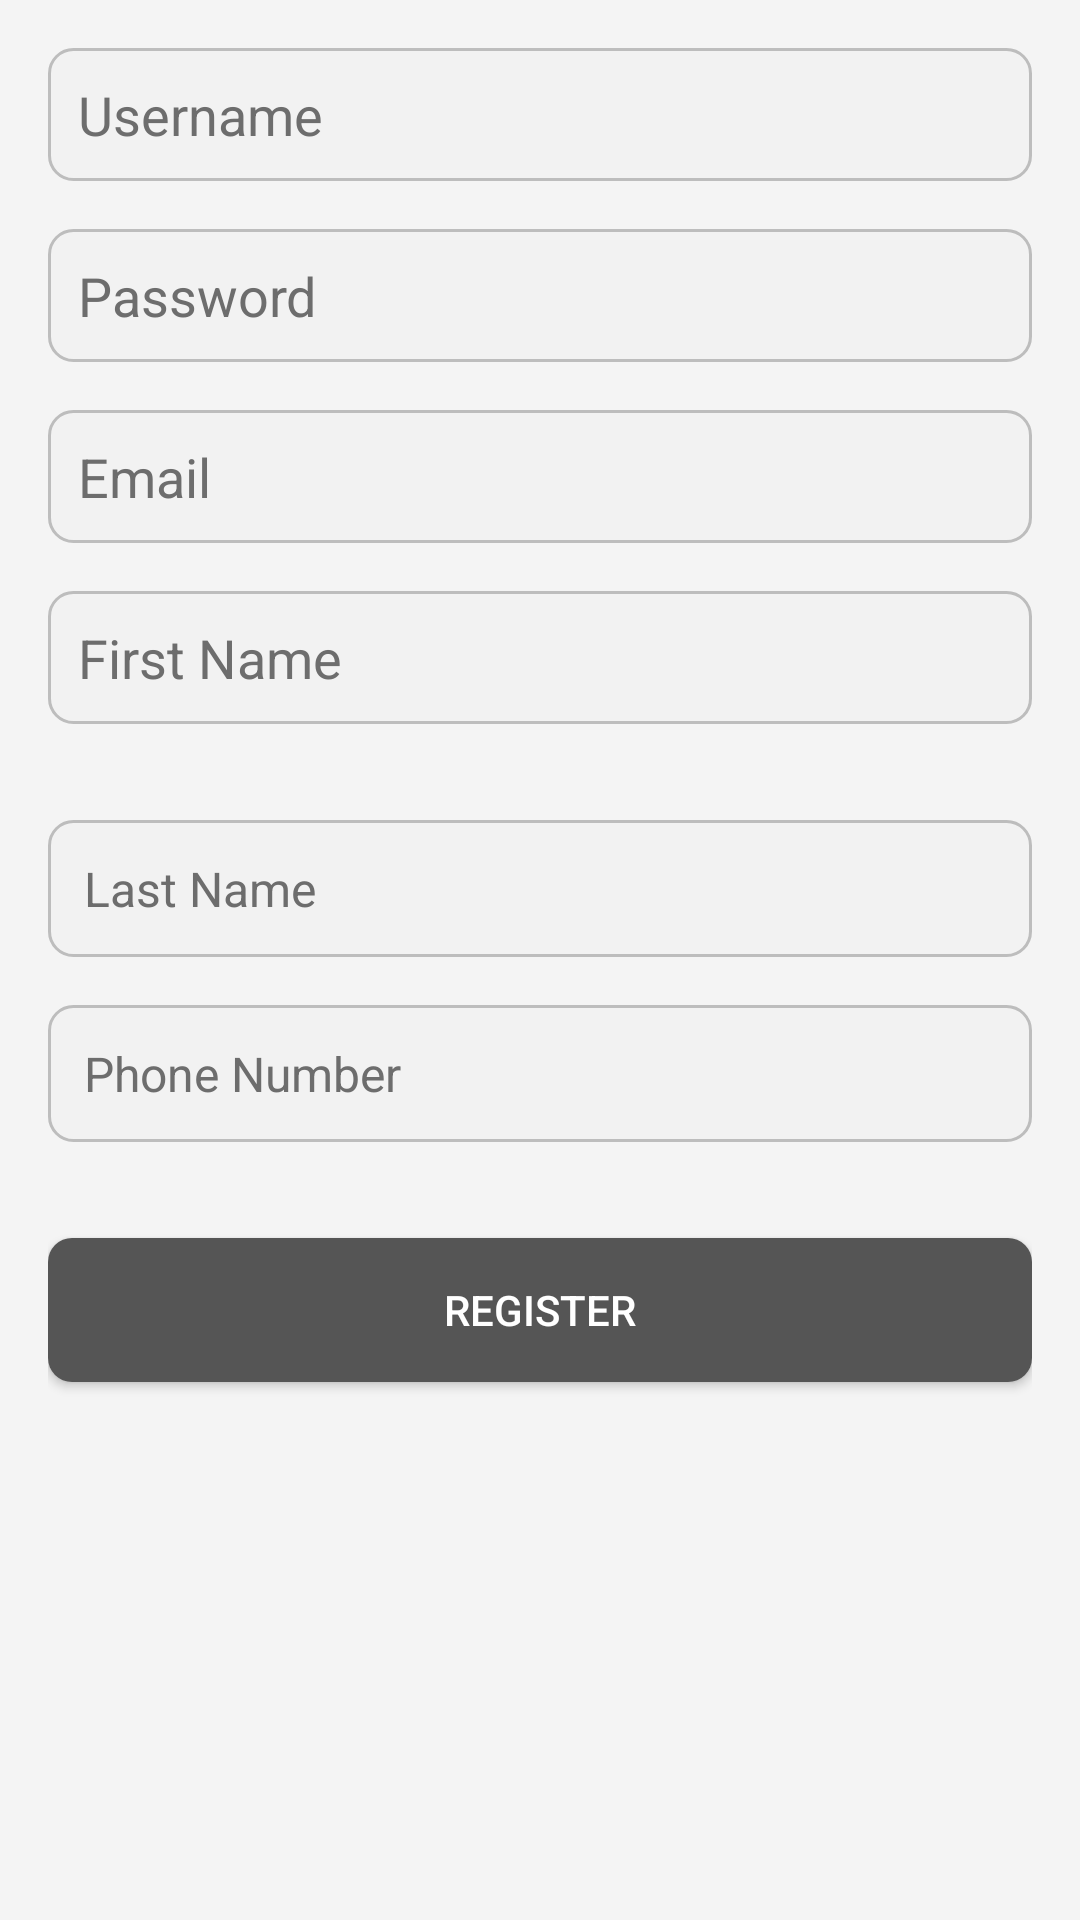

Here is an Android app screen rendered from its layout file. Give the layout XML and the strings, colors and styles it references.
<!-- AndroidManifest.xml: application theme Theme.ARCHER -->
<!-- res/layout/activity_registration.xml -->
<?xml version="1.0" encoding="utf-8"?>
<ScrollView xmlns:android="http://schemas.android.com/apk/res/android"
    xmlns:app="http://schemas.android.com/apk/res-auto"
    xmlns:tools="http://schemas.android.com/tools"
    android:layout_width="match_parent"
    android:layout_height="match_parent"
    android:fillViewport="true"
    android:background="#F4F4F4"
    tools:context=".RegistrationActivity">

    <LinearLayout
        android:layout_width="match_parent"
        android:layout_height="wrap_content"
        android:orientation="vertical"
        android:padding="16dp">

        <EditText
            android:id="@+id/usernameEditText"
            android:layout_width="match_parent"
            android:layout_height="wrap_content"
            android:hint="Username"
            android:textSize="18sp"
            android:textColorHint="#6D6D6D"
            android:textColor="#3F3F3F"
            android:background="@drawable/edit_text_background"
            android:inputType="text"
            android:maxLength="30"
            android:maxLines="1"
            android:padding="10dp"
            android:layout_marginBottom="16dp" />

        <EditText
            android:id="@+id/passwordEditText"
            android:layout_width="match_parent"
            android:layout_height="wrap_content"
            android:hint="Password"
            android:textSize="18sp"
            android:textColorHint="#6D6D6D"
            android:textColor="#3F3F3F"
            android:background="@drawable/edit_text_background"
            android:inputType="textPassword"
            android:maxLength="30"
            android:maxLines="1"
            android:padding="10dp"
            android:layout_marginBottom="16dp" />

        <EditText
            android:id="@+id/emailEditText"
            android:layout_width="match_parent"
            android:layout_height="wrap_content"
            android:background="@drawable/edit_text_background"
            android:hint="Email"
            android:textSize="18sp"
            android:inputType="textEmailAddress"
            android:maxLength="100"
            android:maxLines="1"
            android:textColor="#3F3F3F"
            android:textColorHint="#6D6D6D"
            android:padding="10dp"
            android:layout_marginBottom="16dp" />

        <EditText
            android:id="@+id/firstNameEditText"
            android:layout_width="match_parent"
            android:layout_height="wrap_content"
            android:hint="First Name"
            android:textSize="18sp"
            android:textColorHint="#6D6D6D"
            android:textColor="#3F3F3F"
            android:background="@drawable/edit_text_background"
            android:inputType="text"
            android:maxLength="30"
            android:maxLines="1"
            android:padding="10dp"
            android:layout_marginBottom="16dp" />

        <EditText
            android:id="@+id/lastNameEditText"
            android:layout_width="match_parent"
            android:layout_height="wrap_content"
            android:layout_marginTop="16dp"
            android:background="@drawable/edit_text_background"
            android:hint="Last Name"
            android:inputType="text"
            android:padding="12dp"
            android:textColor="#3F3F3F"
            android:textColorHint="#6D6D6D"
            android:textSize="16sp"
            android:maxLength="30"
            android:maxLines="1" />

        <EditText
            android:id="@+id/phoneEditText"
            android:layout_width="match_parent"
            android:layout_height="wrap_content"
            android:layout_marginTop="16dp"
            android:background="@drawable/edit_text_background"
            android:hint="Phone Number"
            android:inputType="phone"
            android:padding="12dp"
            android:textColor="#3F3F3F"
            android:textColorHint="#6D6D6D"
            android:textSize="16sp"
            android:maxLength="15"
            android:maxLines="1" />

        <Button
            android:id="@+id/registerButton"
            android:layout_width="match_parent"
            android:layout_height="wrap_content"
            android:layout_marginTop="32dp"
            android:background="@drawable/button_background"
            android:text="Register"
            android:textColor="@color/white" />
    </LinearLayout>
</ScrollView>
<!-- resources referenced by this layout -->
<resources>
  <!-- drawable button_background (drawable) -->
  <selector xmlns:android="http://schemas.android.com/apk/res/android">
      <item android:state_pressed="true">
          <shape android:shape="rectangle">
              <solid android:color="#4c4c4c" />
              <corners android:radius="8dp" />
          </shape>
      </item>
      <item>
          <shape android:shape="rectangle">
              <solid android:color="#555555" />
              <corners android:radius="8dp" />
          </shape>
      </item>
  </selector>
  <!-- drawable edit_text_background (drawable) -->
  <shape xmlns:android="http://schemas.android.com/apk/res/android"
      android:shape="rectangle">
      <solid android:color="#F2F2F2" />
      <corners android:radius="8dp" />
      <stroke
          android:width="1dp"
          android:color="#BDBDBD" />
  </shape>
  <style name="Theme.ARCHER" parent="Theme.MaterialComponents.DayNight.DarkActionBar">
          
          <item name="colorPrimary">@color/purple_500</item>
          <item name="colorPrimaryVariant">@color/purple_700</item>
          <item name="colorOnPrimary">@color/white</item>
          
          <item name="colorSecondary">@color/teal_200</item>
          <item name="colorSecondaryVariant">@color/teal_700</item>
          <item name="colorOnSecondary">@color/black</item>
          
          <item name="android:statusBarColor">?attr/colorPrimaryVariant</item>
          
      </style>
  <!-- not gathered from this repository: default colours our renderer supplied (Android Studio template values) -->
  <color name="purple_500">#FF6200EE</color>
  <color name="purple_700">#FF3700B3</color>
  <color name="teal_200">#FF03DAC5</color>
  <color name="teal_700">#FF018786</color>
  <color name="black">#FF000000</color>
  <color name="white">#FFFFFFFF</color>
</resources>
